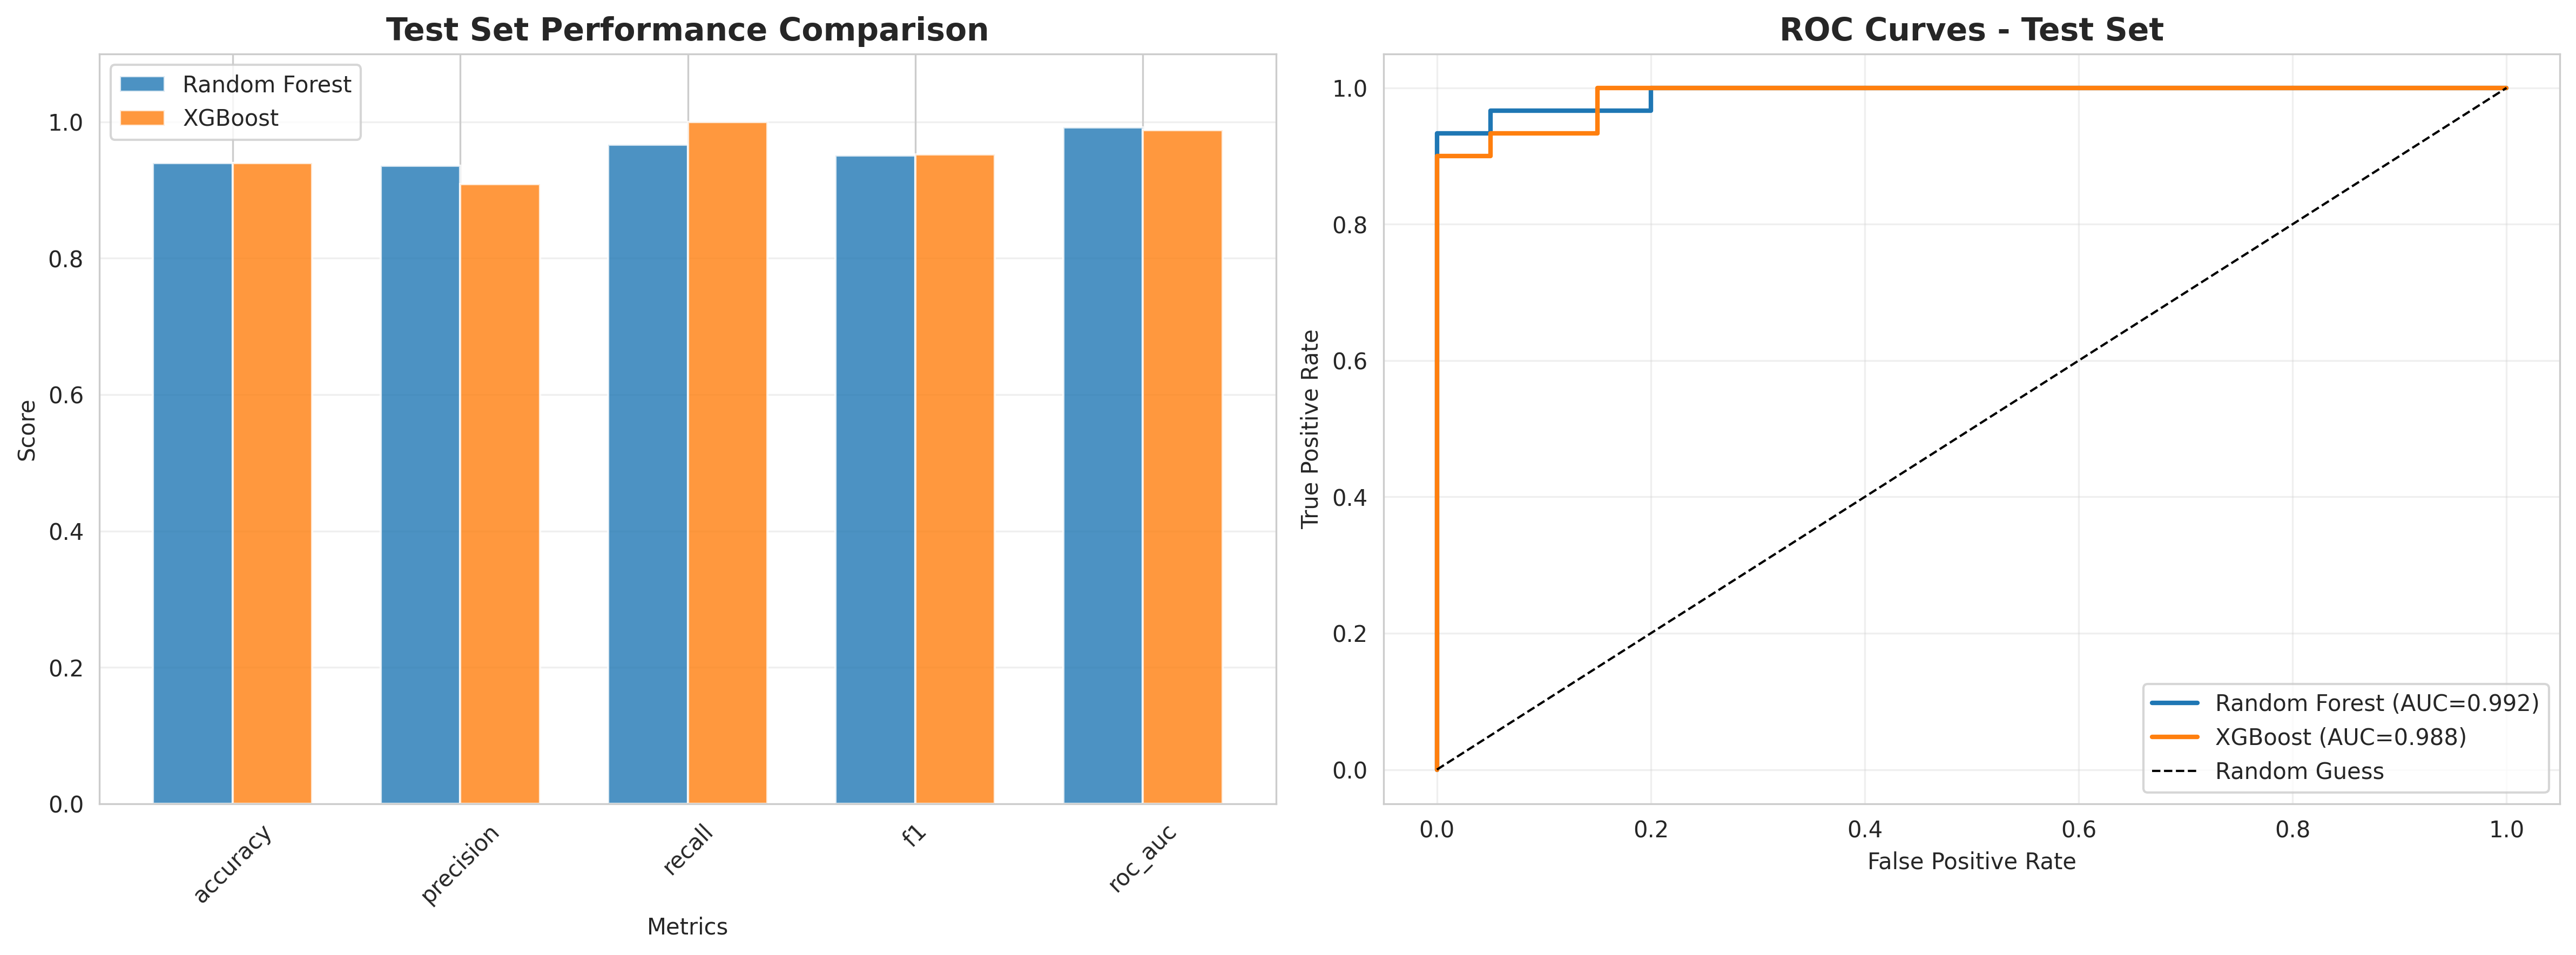

The data file committed next to this chart (first rows):
Model, Set, accuracy, precision, recall, f1, roc_auc
Random Forest, Train, 0.98, 0.9681, 1.0, 0.9838, 1.0
Random Forest, Validation, 0.98, 1.0, 0.9667, 0.9831, 1.0
Random Forest, Test, 0.94, 0.9355, 0.9667, 0.9508, 0.9917
XGBoost, Train, 0.9467, 0.9663, 0.9451, 0.9556, 0.9944
XGBoost, Validation, 0.94, 1.0, 0.9, 0.9474, 0.9967
XGBoost, Test, 0.94, 0.9091, 1.0, 0.9524, 0.9883
